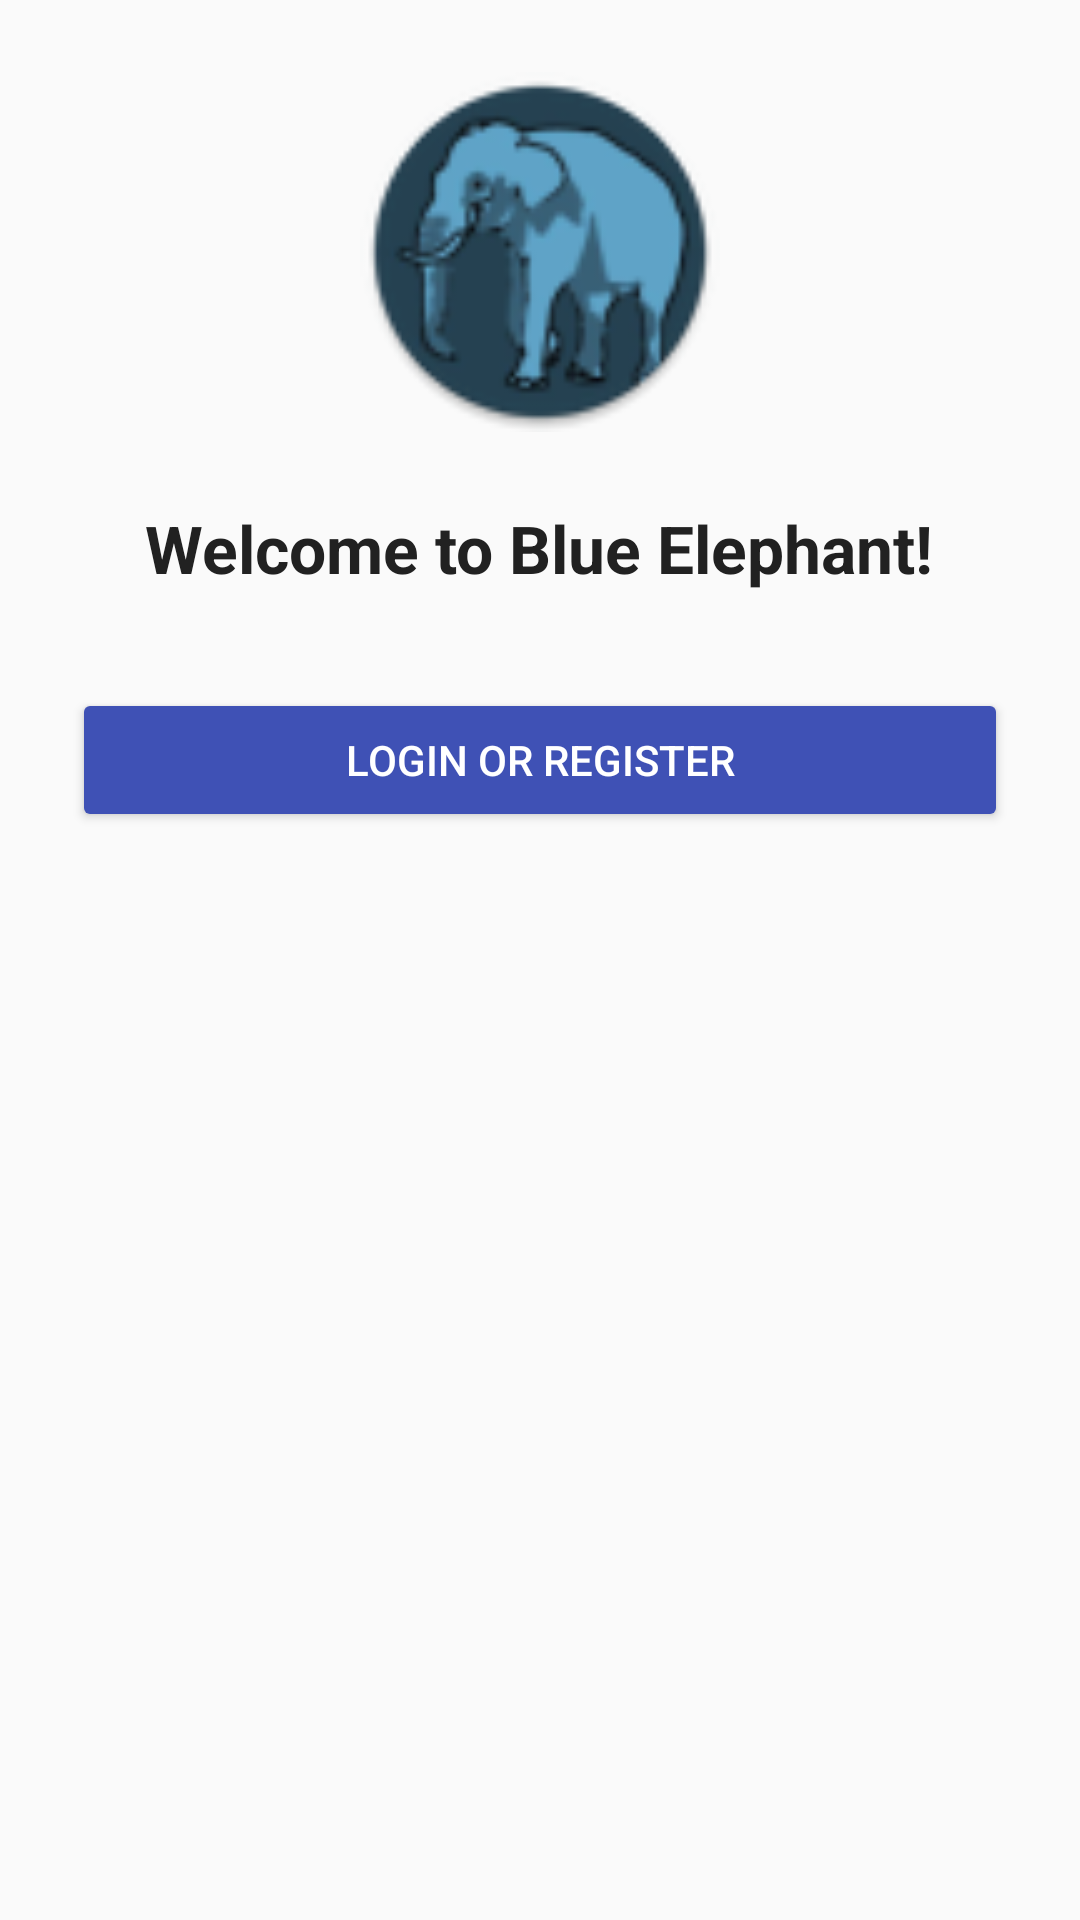

Produce the Android XML layout that renders to this screen, including the resource entries it uses.
<!-- AndroidManifest.xml: application theme Theme.BlueElephant -->
<!-- res/layout/activity_main.xml -->
<?xml version="1.0" encoding="utf-8"?>
<LinearLayout
    xmlns:android="http://schemas.android.com/apk/res/android"
    android:orientation="vertical"
    android:layout_width="match_parent"
    android:layout_height="match_parent"
    android:padding="24dp"
    android:background="#FAFAFA">

    
    <ImageView
        android:id="@+id/appLogo"
        android:layout_width="120dp"
        android:layout_height="120dp"
        android:layout_gravity="center_horizontal"
        android:src="@mipmap/ic_launcher"
        android:contentDescription="@string/app_name"
        android:layout_marginBottom="24dp"/>

    
    <TextView
        android:id="@+id/welcomeText"
        android:layout_width="wrap_content"
        android:layout_height="wrap_content"
        android:text="Welcome to Blue Elephant!"
        android:textSize="22sp"
        android:textStyle="bold"
        android:textColor="#212121"
        android:layout_gravity="center_horizontal"
        android:layout_marginBottom="32dp"/>

    
    <Button
        android:id="@+id/logoutBtn"
        android:layout_width="match_parent"
        android:layout_height="wrap_content"
        android:text="Login or Register"
        android:backgroundTint="#3F51B5"
        android:textColor="#FFFFFF"
        android:padding="12dp"/>
</LinearLayout>
<!-- resources referenced by this layout -->
<resources>
  <!-- mipmap ic_launcher: webp bitmap (mipmap-hdpi, 6144 bytes) -->
  <string name="app_name">Blueelephant</string>
  <style name="Theme.BlueElephant" parent="Theme.MaterialComponents.Light.NoActionBar">
          <item name="colorPrimary">#3F51B5</item>
          <item name="colorPrimaryVariant">#303F9F</item>
          <item name="colorOnPrimary">@color/white</item>
  
          <item name="colorSecondary">#4CAF50</item>
          <item name="colorOnSecondary">@color/white</item>
  
          <item name="android:statusBarColor">?attr/colorPrimaryVariant</item>
  
          <item name="android:windowBackground">#F5F5F5</item>
      </style>
  <!-- not gathered from this repository: default colours our renderer supplied (Android Studio template values) -->
  <color name="white">#FFFFFFFF</color>
</resources>
